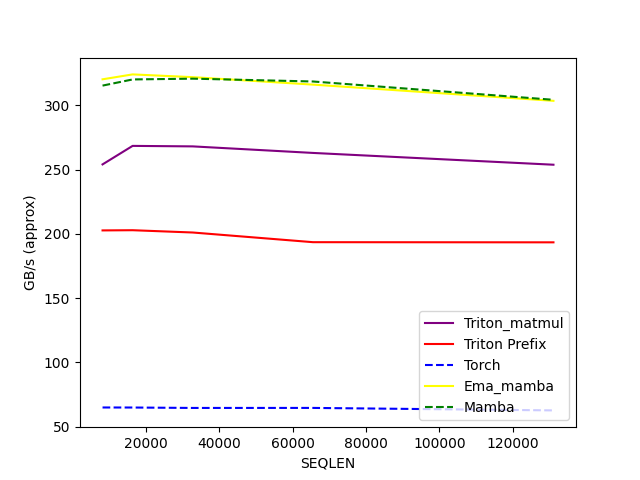

The table this chart was drawn from, first rows:
SEQLEN, Triton_matmul, Triton Prefix, Torch, Ema_mamba, Mamba
8192, 254, 202.7, 64.91, 320.3, 315.4
16384, 268.4, 202.8, 64.88, 324.1, 320.1
32768, 268.1, 201.1, 64.56, 321.9, 320.8
65536, 263, 193.5, 64.58, 316.1, 318.6
131072, 253.8, 193.4, 62.64, 303.5, 304.3
